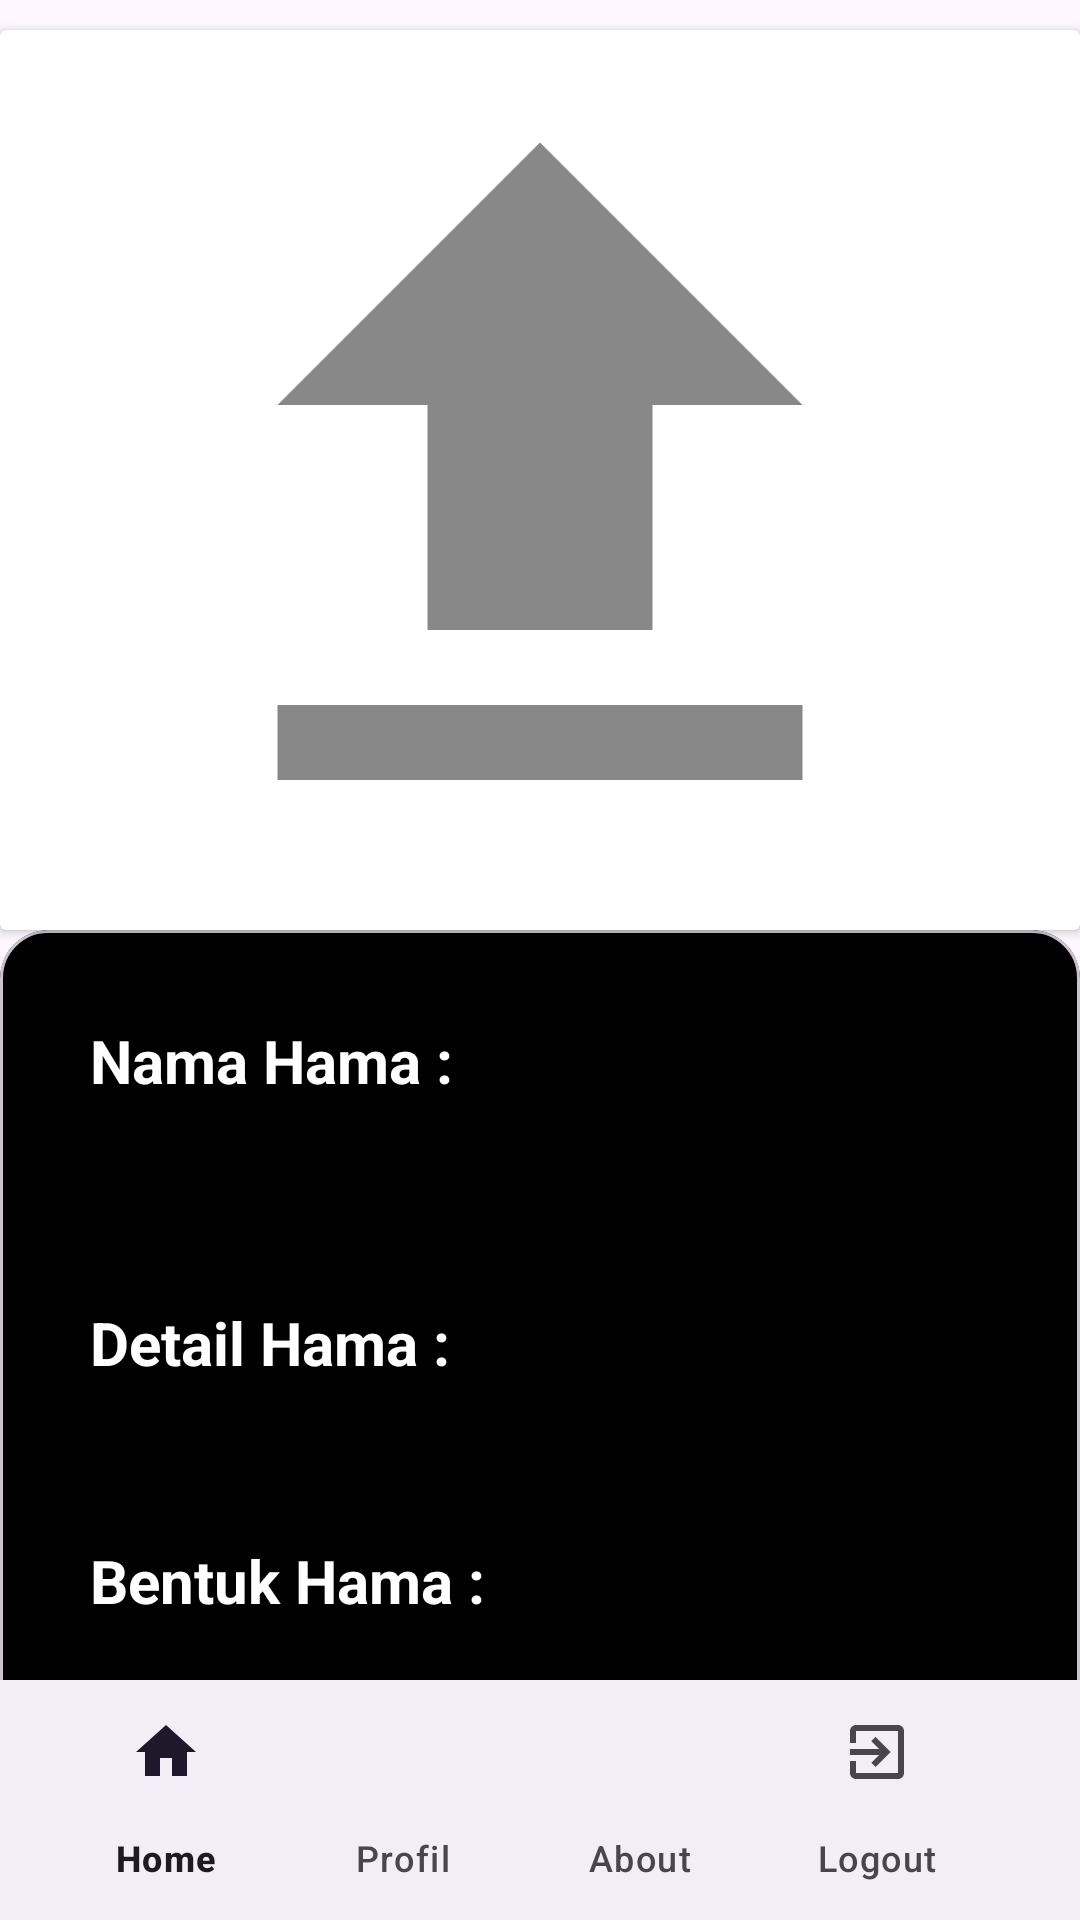

Produce the Android XML layout that renders to this screen, including the resource entries it uses.
<!-- AndroidManifest.xml: application theme Theme.Aplikasinamagu -->
<!-- res/layout/activity_detail_hama.xml -->
<?xml version="1.0" encoding="utf-8"?>
<androidx.drawerlayout.widget.DrawerLayout
    xmlns:android="http://schemas.android.com/apk/res/android"
    xmlns:app="http://schemas.android.com/apk/res-auto"
    xmlns:tools="http://schemas.android.com/tools"
    android:layout_width="match_parent"
    android:layout_height="match_parent"
    android:id="@+id/drawer_layout"
    android:fitsSystemWindows="true"
    tools:openDrawer="start"
    tools:context="com.skripsi.aplikasinamagu.DetailActivityHama">

    <androidx.coordinatorlayout.widget.CoordinatorLayout
        android:layout_width="match_parent"
        android:layout_height="match_parent">



        <com.google.android.material.appbar.CollapsingToolbarLayout
            android:layout_width="match_parent"
            android:layout_height="match_parent"
            app:layout_behavior="@string/appbar_scrolling_view_behavior">

            <androidx.core.widget.NestedScrollView
                android:layout_width="match_parent"
                android:layout_height="match_parent"
                app:layout_behavior="com.google.android.material.appbar.AppBarLayout$ScrollingViewBehavior">

                <RelativeLayout
                    android:layout_width="match_parent"
                    android:layout_height="match_parent">

                    <androidx.cardview.widget.CardView
                        android:layout_width="match_parent"
                        android:layout_height="wrap_content"
                        android:layout_marginTop="10dp"
                        android:elevation="4dp"
                        android:id="@+id/cardView">

                        <ImageView
                            android:id="@+id/imageViewHama"
                            android:layout_width="300dp"
                            android:layout_height="300dp"
                            android:layout_gravity="center"
                            android:src="@drawable/upload_image"
                            android:scaleType="fitCenter"
                            android:adjustViewBounds="true"/>

                    </androidx.cardview.widget.CardView>

                    <com.google.android.material.card.MaterialCardView
                        android:id="@+id/cardViewDetail"
                        android:layout_width="match_parent"
                        android:layout_height="600dp"
                        android:layout_below="@+id/cardView"
                        android:layout_alignParentBottom="true"
                        app:cardBackgroundColor="#000000"
                        app:cardCornerRadius="16dp">

                        <LinearLayout
                            android:layout_width="match_parent"
                            android:layout_height="match_parent"
                            android:orientation="vertical"
                            android:padding="10dp">

                            <TextView
                                android:id="@+id/judulnamahama"
                                android:layout_width="wrap_content"
                                android:layout_height="wrap_content"
                                android:layout_marginLeft="20dp"
                                android:layout_marginTop="20dp"
                                android:text="Nama Hama :"
                                android:textColor="#FFFFFF"
                                android:textSize="20sp"
                                android:textStyle="bold" />

                            <TextView
                                android:id="@+id/namahama"
                                android:layout_width="wrap_content"
                                android:layout_height="wrap_content"
                                android:layout_below="@+id/judulnamahama"
                                android:layout_marginLeft="20dp"
                                android:layout_marginTop="20dp"
                                android:textColor="#FFFFFF"
                                android:textSize="20sp" />

                            <TextView
                                android:id="@+id/juduldetailhama"
                                android:layout_width="wrap_content"
                                android:layout_height="wrap_content"
                                android:layout_marginLeft="20dp"
                                android:layout_below="@+id/namahama"
                                android:layout_marginTop="20dp"
                                android:text="Detail Hama :"
                                android:textColor="#FFFFFF"
                                android:textSize="20sp"
                                android:textStyle="bold" />

                            <TextView
                                android:id="@+id/detailhama"
                                android:layout_width="wrap_content"
                                android:layout_height="wrap_content"
                                android:layout_below="@+id/juduldetailhama"
                                android:layout_marginLeft="20dp"
                                android:layout_marginTop="12dp"
                                android:layout_marginRight="20dp"
                                android:textColor="#FFFFFF"
                                android:textSize="15sp" />

                            <TextView
                                android:id="@+id/judulbentukhama"
                                android:layout_width="wrap_content"
                                android:layout_height="wrap_content"
                                android:layout_marginLeft="20dp"
                                android:layout_below="@+id/detailhama"
                                android:layout_marginTop="20dp"
                                android:text="Bentuk Hama :"
                                android:textColor="#FFFFFF"
                                android:textSize="20sp"
                                android:textStyle="bold" />

                            <TextView
                                android:id="@+id/bentukhama"
                                android:layout_width="wrap_content"
                                android:layout_height="wrap_content"
                                android:layout_below="@+id/judulbentukhama"
                                android:layout_marginLeft="20dp"
                                android:layout_marginTop="12dp"
                                android:layout_marginRight="20dp"
                                android:textColor="#FFFFFF"
                                android:textSize="15sp" />

                            <TextView
                                android:id="@+id/judulsiklushidup"
                                android:layout_width="wrap_content"
                                android:layout_height="wrap_content"
                                android:layout_marginLeft="20dp"
                                android:layout_below="@+id/bentukhama"
                                android:layout_marginTop="20dp"
                                android:text="Siklus Hidup :"
                                android:textColor="#FFFFFF"
                                android:textSize="20sp"
                                android:textStyle="bold" />

                            <TextView
                                android:id="@+id/siklushidup"
                                android:layout_width="wrap_content"
                                android:layout_height="wrap_content"
                                android:layout_below="@+id/judulsiklushidup"
                                android:layout_marginLeft="20dp"
                                android:layout_marginTop="12dp"
                                android:layout_marginRight="20dp"
                                android:textColor="#FFFFFF"
                                android:textSize="15sp" />

                        </LinearLayout>

                    </com.google.android.material.card.MaterialCardView>

                </RelativeLayout>
            </androidx.core.widget.NestedScrollView>

        </com.google.android.material.appbar.CollapsingToolbarLayout>

        <com.google.android.material.bottomappbar.BottomAppBar
            android:id="@+id/bottomAppBar"
            android:layout_width="match_parent"
            android:layout_height="wrap_content"
            android:layout_gravity="bottom"
            android:background="#FFFFFF"
            app:fabCradleMargin="10dp"
            app:fabCradleRoundedCornerRadius="50dp">

            <com.google.android.material.bottomnavigation.BottomNavigationView
                android:id="@+id/bottomNavigationView"
                android:layout_width="wrap_content"
                android:layout_height="wrap_content"
                android:layout_marginEnd="20dp"
                android:background="@android:color/transparent"
                app:labelVisibilityMode="labeled"
                app:menu="@menu/bottom_menu" />

        </com.google.android.material.bottomappbar.BottomAppBar>

    </androidx.coordinatorlayout.widget.CoordinatorLayout>

</androidx.drawerlayout.widget.DrawerLayout>
<!-- resources referenced by this layout -->
<resources>
  <!-- drawable upload_image (drawable) -->
  <vector android:height="24dp" android:tint="#888888"
      android:viewportHeight="24" android:viewportWidth="24"
      android:width="24dp" xmlns:android="http://schemas.android.com/apk/res/android">
      <path android:fillColor="@android:color/white" android:pathData="M5,20h14v-2H5V20zM5,10h4v6h6v-6h4l-7,-7L5,10z"/>
  </vector>
  <style name="Theme.Aplikasinamagu" parent="Base.Theme.Aplikasinamagu" />
  <style name="Base.Theme.Aplikasinamagu" parent="Theme.Material3.DayNight.NoActionBar">
          
          
          <item name="colorPrimary">#BA0000</item>
          <item name="colorPrimaryVariant">#BA0000</item>
          <item name="colorOnPrimary">@color/white</item>
  
          <item name="colorSecondary">@color/teal_200</item>
          <item name="colorSecondaryVariant">@color/teal_700</item>
          <item name="colorOnSecondary">@color/black</item>
  
          <item name="android:statusBarColor">?attr/colorPrimaryVariant</item>
      </style>
  <color name="white">#FFFFFFFF</color>
  <color name="teal_200">#FF03DAC5</color>
  <color name="teal_700">#FF018786</color>
  <color name="black">#FF000000</color>
</resources>
